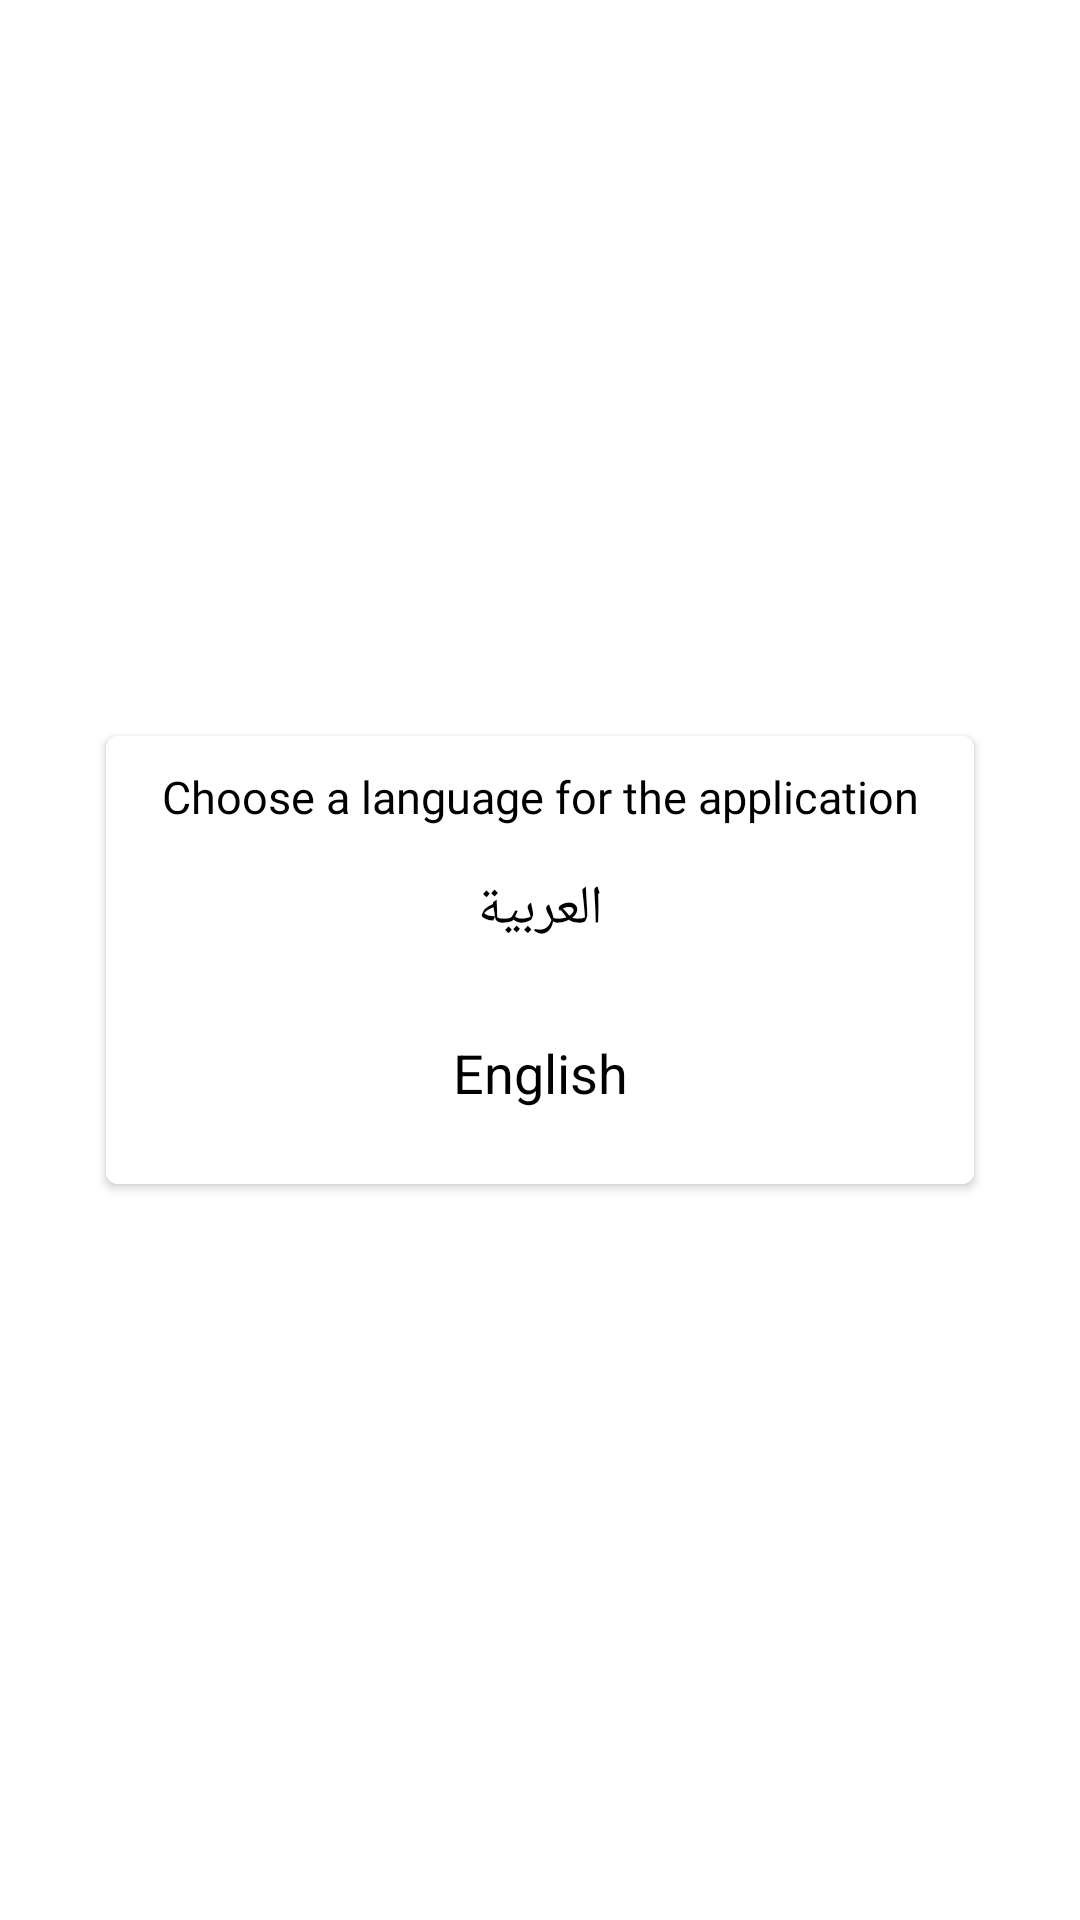

Here is an Android app screen rendered from its layout file. Give the layout XML and the strings, colors and styles it references.
<!-- AndroidManifest.xml: application theme AppTheme -->
<!-- res/layout/languace.xml -->
<?xml version="1.0" encoding="utf-8"?>

<RelativeLayout
    xmlns:android="http://schemas.android.com/apk/res/android"
    android:layout_width="match_parent"
    android:layout_height="match_parent"
    android:gravity="center"
    android:background="#ffffff"
    xmlns:app="http://schemas.android.com/apk/res-auto">

    <androidx.cardview.widget.CardView
        android:layout_width="match_parent"
        android:layout_height="wrap_content"
        android:layout_margin="32dp"
        app:cardUseCompatPadding="true"
        android:background="#ffffff"
        android:elevation="5dp"
        app:cardCornerRadius="4dp">

        <LinearLayout
            android:gravity="center"
            android:padding="10dp"
            android:orientation="vertical"
            android:background="#ffffff"
            android:layout_width="match_parent"
            android:layout_height="match_parent">

            <TextView
                android:layout_width="match_parent"
                android:layout_height="wrap_content"
                android:textColor="#000000"
                android:textSize="15sp"
                android:text="@string/choose_a_language_for_the_application"
                android:gravity="center"
                android:fontFamily="@font/roboto_medium" />

            <TextView
                android:layout_width="match_parent"
                android:layout_height="wrap_content"
                android:textColor="@color/black"
                android:textSize="18sp"
                android:text="العربية"
                android:background="@drawable/edittext"
                android:padding="5dp"
                android:gravity="center"
                android:layout_margin="10dp"
                android:id="@+id/ar"/>

            <TextView
                android:layout_width="match_parent"
                android:layout_height="wrap_content"
                android:textColor="@color/black"
                android:textSize="18sp"
                android:text="English"
                android:background="@drawable/edittext"
                android:padding="5dp"
                android:gravity="center"
                android:layout_margin="10dp"
                android:id="@+id/en"/>

        </LinearLayout>


    </androidx.cardview.widget.CardView>


</RelativeLayout>
<!-- resources referenced by this layout -->
<resources>
  <color name="black">#000000</color>
  <string name="choose_a_language_for_the_application">Choose a language for the application</string>
  <style name="AppTheme" parent="Theme.MaterialComponents.Light.DarkActionBar">
          
          <item name="colorPrimary">@color/colorPrimary</item>
          <item name="colorPrimaryDark">@color/colorPrimaryDark</item>
          <item name="colorAccent">@color/colorAccent</item>
          <item name="android:button">@color/colorPrimary</item>
      </style>
  <color name="colorPrimary">#0AB4FF</color>
  <color name="colorPrimaryDark">#0AB4FF</color>
  <color name="colorAccent">@android:color/darker_gray</color>
</resources>
